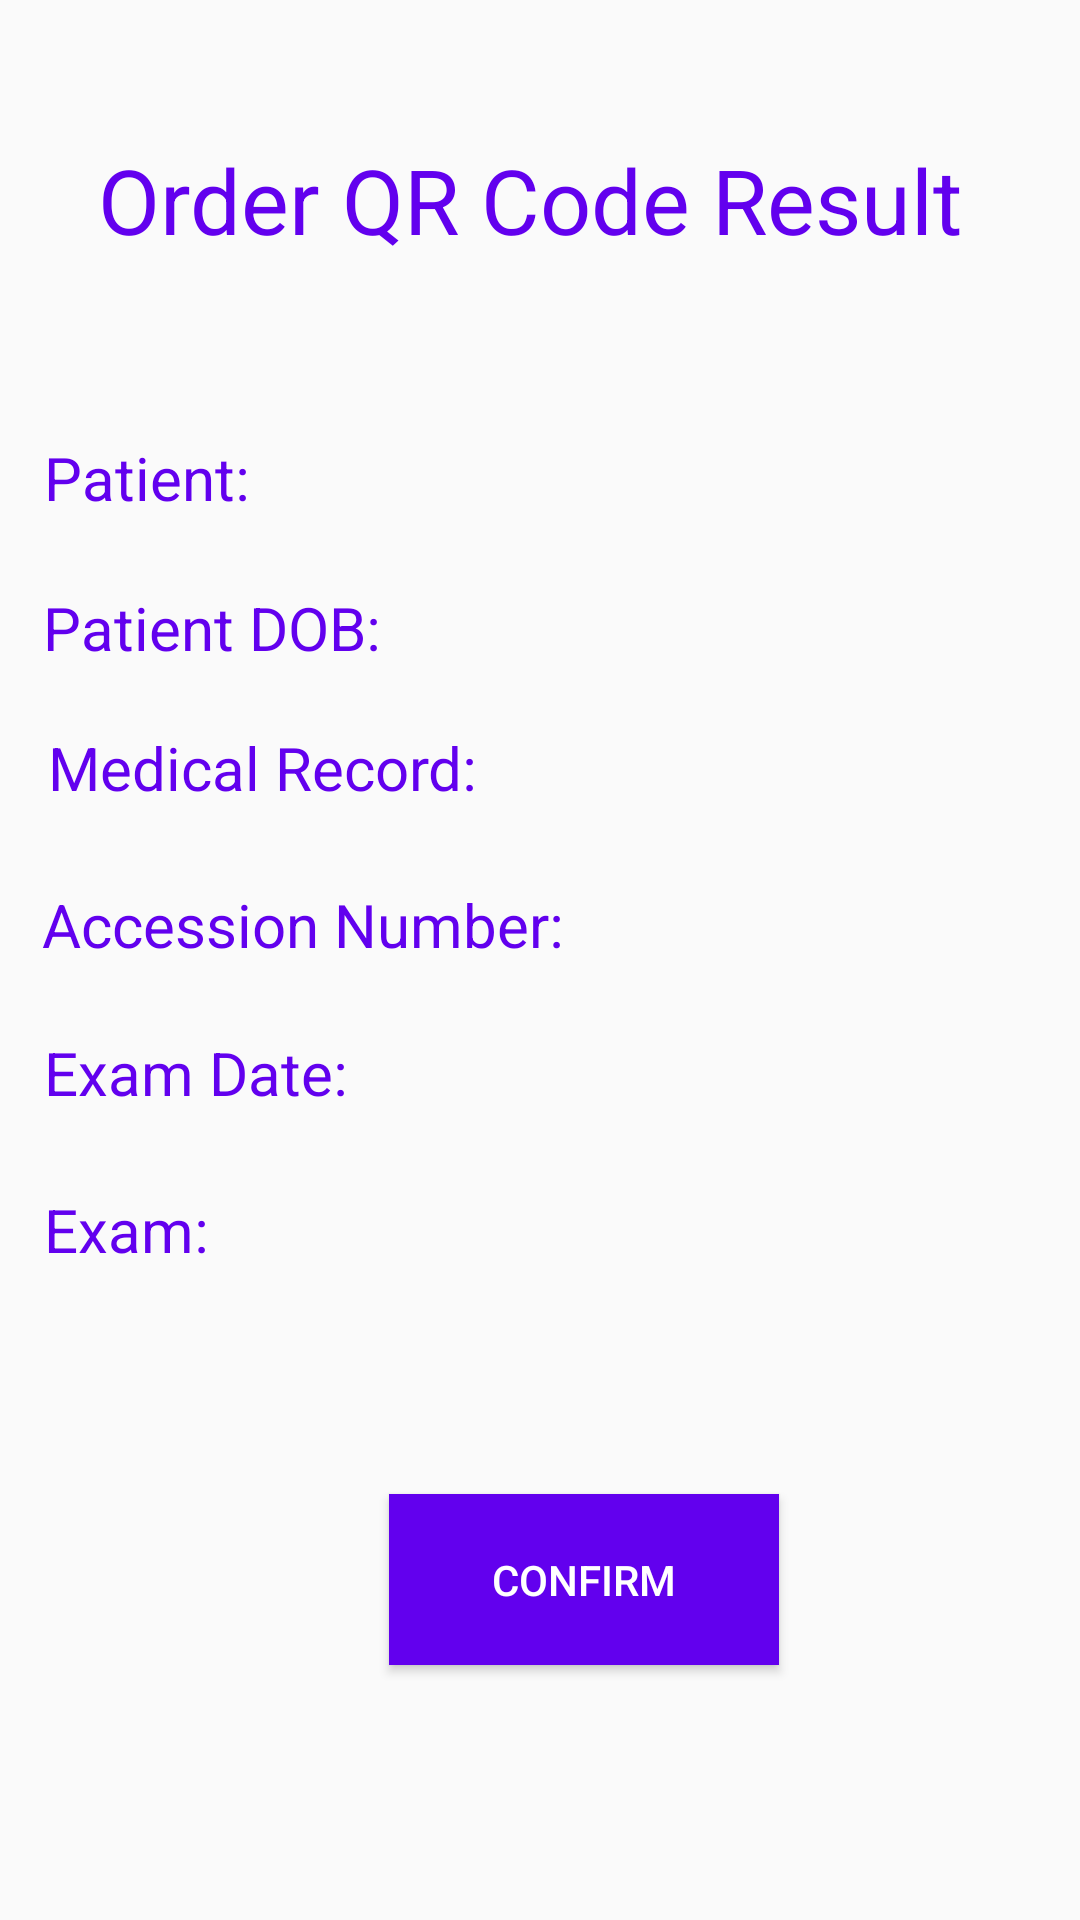

Android layout source for this screen:
<!-- AndroidManifest.xml: application theme AppTheme -->
<!-- res/layout/activity_order_result.xml -->
<?xml version="1.0" encoding="utf-8"?>
<androidx.constraintlayout.widget.ConstraintLayout xmlns:android="http://schemas.android.com/apk/res/android"
    xmlns:app="http://schemas.android.com/apk/res-auto"
    xmlns:tools="http://schemas.android.com/tools"
    android:layout_width="match_parent"
    android:layout_height="match_parent"
    tools:context=".OrderResultActivity">

    <TextView
        android:id="@+id/textView2"
        android:layout_width="295dp"
        android:layout_height="42dp"
        android:layout_marginStart="8dp"
        android:layout_marginLeft="8dp"
        android:layout_marginTop="8dp"
        android:layout_marginEnd="8dp"
        android:layout_marginRight="8dp"
        android:layout_marginBottom="8dp"
        android:text="Order QR Code Result"
        android:textColor="@color/colorPrimary"
        android:textSize="30sp"
        app:layout_constraintBottom_toBottomOf="parent"
        app:layout_constraintEnd_toEndOf="parent"
        app:layout_constraintStart_toStartOf="parent"
        app:layout_constraintTop_toTopOf="parent"
        app:layout_constraintVertical_bias="0.066" />

    <TextView
        android:id="@+id/patient"
        android:layout_width="73dp"
        android:layout_height="27dp"
        android:layout_marginStart="8dp"
        android:layout_marginLeft="8dp"
        android:layout_marginTop="8dp"
        android:layout_marginEnd="8dp"
        android:layout_marginRight="8dp"
        android:layout_marginBottom="8dp"
        android:text="Patient:"
        android:textColor="@color/colorPrimary"
        android:textSize="20sp"
        app:layout_constraintBottom_toBottomOf="parent"
        app:layout_constraintEnd_toEndOf="parent"
        app:layout_constraintHorizontal_bias="0.024"
        app:layout_constraintStart_toStartOf="parent"
        app:layout_constraintTop_toBottomOf="@+id/textView2"
        app:layout_constraintVertical_bias="0.097" />

    <TextView
        android:id="@+id/dob"
        android:layout_width="wrap_content"
        android:layout_height="wrap_content"
        android:layout_marginStart="8dp"
        android:layout_marginLeft="8dp"
        android:layout_marginTop="8dp"
        android:layout_marginEnd="8dp"
        android:layout_marginRight="8dp"
        android:layout_marginBottom="8dp"
        android:text="Patient DOB:"
        android:textColor="@color/colorPrimary"
        android:textSize="20sp"
        app:layout_constraintBottom_toBottomOf="parent"
        app:layout_constraintEnd_toEndOf="parent"
        app:layout_constraintHorizontal_bias="0.028"
        app:layout_constraintStart_toStartOf="parent"
        app:layout_constraintTop_toBottomOf="@+id/textView2"
        app:layout_constraintVertical_bias="0.195" />

    <TextView
        android:id="@+id/accessionNumber"
        android:layout_width="183dp"
        android:layout_height="31dp"
        android:layout_marginStart="8dp"
        android:layout_marginLeft="8dp"
        android:layout_marginTop="8dp"
        android:layout_marginEnd="8dp"
        android:layout_marginRight="8dp"
        android:layout_marginBottom="8dp"
        android:text="Accession Number:"
        android:textColor="@color/colorPrimary"
        android:textSize="20sp"
        app:layout_constraintBottom_toBottomOf="parent"
        app:layout_constraintEnd_toEndOf="parent"
        app:layout_constraintHorizontal_bias="0.037"
        app:layout_constraintStart_toStartOf="parent"
        app:layout_constraintTop_toBottomOf="@+id/textView2"
        app:layout_constraintVertical_bias="0.393" />

    <TextView
        android:id="@+id/examDate"
        android:layout_width="wrap_content"
        android:layout_height="wrap_content"
        android:layout_marginStart="8dp"
        android:layout_marginLeft="8dp"
        android:layout_marginTop="8dp"
        android:layout_marginEnd="8dp"
        android:layout_marginRight="8dp"
        android:layout_marginBottom="8dp"
        android:text="Exam Date:"
        android:textColor="@color/colorPrimary"
        android:textSize="20sp"
        app:layout_constraintBottom_toBottomOf="parent"
        app:layout_constraintEnd_toEndOf="parent"
        app:layout_constraintHorizontal_bias="0.027"
        app:layout_constraintStart_toStartOf="parent"
        app:layout_constraintTop_toBottomOf="@+id/textView2"
        app:layout_constraintVertical_bias="0.487" />

    <TextView
        android:id="@+id/exam"
        android:layout_width="wrap_content"
        android:layout_height="wrap_content"
        android:layout_marginStart="8dp"
        android:layout_marginLeft="8dp"
        android:layout_marginTop="8dp"
        android:layout_marginEnd="8dp"
        android:layout_marginRight="8dp"
        android:layout_marginBottom="8dp"
        android:text="Exam:"
        android:textColor="@color/colorPrimary"
        android:textSize="20sp"
        app:layout_constraintBottom_toBottomOf="parent"
        app:layout_constraintEnd_toEndOf="parent"
        app:layout_constraintHorizontal_bias="0.023"
        app:layout_constraintStart_toStartOf="parent"
        app:layout_constraintTop_toBottomOf="@+id/textView2"
        app:layout_constraintVertical_bias="0.59" />

    <TextView
        android:id="@+id/pName"
        android:layout_width="137dp"
        android:layout_height="29dp"
        android:layout_marginStart="8dp"
        android:layout_marginLeft="8dp"
        android:layout_marginTop="8dp"
        android:layout_marginEnd="8dp"
        android:layout_marginRight="8dp"
        android:layout_marginBottom="8dp"
        android:text=""
        android:textColor="@color/colorPrimary"
        android:textSize="20sp"
        app:layout_constraintBottom_toBottomOf="parent"
        app:layout_constraintEnd_toEndOf="parent"
        app:layout_constraintHorizontal_bias="0.822"
        app:layout_constraintStart_toEndOf="@+id/patient"
        app:layout_constraintTop_toTopOf="parent"
        app:layout_constraintVertical_bias="0.218" />

    <TextView
        android:id="@+id/pDOB"
        android:layout_width="137dp"
        android:layout_height="29dp"
        android:layout_marginStart="8dp"
        android:layout_marginLeft="8dp"
        android:layout_marginTop="8dp"
        android:layout_marginEnd="8dp"
        android:layout_marginRight="8dp"
        android:layout_marginBottom="8dp"
        android:text=""
        android:textColor="@color/colorPrimary"
        android:textSize="20sp"
        app:layout_constraintBottom_toBottomOf="parent"
        app:layout_constraintEnd_toEndOf="parent"
        app:layout_constraintHorizontal_bias="0.767"
        app:layout_constraintStart_toEndOf="@+id/dob"
        app:layout_constraintTop_toBottomOf="@+id/pName"
        app:layout_constraintVertical_bias="0.042" />

    <TextView
        android:id="@+id/pAccessionNumber"
        android:layout_width="137dp"
        android:layout_height="29dp"
        android:layout_marginStart="8dp"
        android:layout_marginLeft="8dp"
        android:layout_marginTop="8dp"
        android:layout_marginEnd="16dp"
        android:layout_marginRight="16dp"
        android:text=""
        android:textSize="20sp"
        app:layout_constraintBottom_toBottomOf="parent"
        app:layout_constraintEnd_toEndOf="parent"
        app:layout_constraintHorizontal_bias="0.607"
        app:layout_constraintStart_toEndOf="@+id/accessionNumber"
        app:layout_constraintTop_toBottomOf="@+id/pDOB"
        app:layout_constraintVertical_bias="0.178" />

    <TextView
        android:id="@+id/pExamDate"
        android:layout_width="137dp"
        android:layout_height="29dp"
        android:layout_marginStart="8dp"
        android:layout_marginLeft="8dp"
        android:layout_marginTop="8dp"
        android:layout_marginEnd="8dp"
        android:layout_marginRight="8dp"
        android:layout_marginBottom="288dp"
        android:text=""
        app:layout_constraintBottom_toBottomOf="parent"
        app:layout_constraintEnd_toEndOf="parent"
        app:layout_constraintHorizontal_bias="0.815"
        app:layout_constraintStart_toEndOf="@+id/examDate"
        app:layout_constraintTop_toBottomOf="@+id/pAccessionNumber"
        app:layout_constraintVertical_bias="0.441" />

    <TextView
        android:id="@+id/pExam"
        android:layout_width="137dp"
        android:layout_height="29dp"
        android:layout_marginStart="8dp"
        android:layout_marginLeft="8dp"
        android:layout_marginTop="8dp"
        android:layout_marginEnd="8dp"
        android:layout_marginRight="8dp"
        android:layout_marginBottom="8dp"
        android:text=""
        app:layout_constraintBottom_toBottomOf="parent"
        app:layout_constraintEnd_toEndOf="parent"
        app:layout_constraintHorizontal_bias="0.86"
        app:layout_constraintStart_toEndOf="@+id/exam"
        app:layout_constraintTop_toBottomOf="@+id/pExamDate"
        app:layout_constraintVertical_bias="0.097" />

    <Button
        android:id="@+id/confirmBtn"
        android:layout_width="130dp"
        android:layout_height="57dp"
        android:layout_marginStart="8dp"
        android:layout_marginLeft="8dp"
        android:layout_marginTop="8dp"
        android:layout_marginEnd="8dp"
        android:layout_marginRight="8dp"
        android:layout_marginBottom="8dp"
        android:background="@color/colorPrimary"
        android:text="CONFIRM"
        android:textColor="@android:color/white"
        app:layout_constraintBottom_toBottomOf="parent"
        app:layout_constraintEnd_toEndOf="parent"
        app:layout_constraintHorizontal_bias="0.569"
        app:layout_constraintStart_toStartOf="parent"
        app:layout_constraintTop_toBottomOf="@+id/textView2"
        app:layout_constraintVertical_bias="0.839" />

    <TextView
        android:id="@+id/mrn"
        android:layout_width="163dp"
        android:layout_height="33dp"
        android:layout_marginStart="16dp"
        android:layout_marginLeft="16dp"
        android:layout_marginTop="8dp"
        android:layout_marginEnd="8dp"
        android:layout_marginRight="8dp"
        android:layout_marginBottom="8dp"
        android:text="Medical Record:"
        android:textColor="@color/colorPrimary"
        android:textSize="20sp"
        app:layout_constraintBottom_toTopOf="@+id/accessionNumber"
        app:layout_constraintEnd_toEndOf="parent"
        app:layout_constraintHorizontal_bias="0.0"
        app:layout_constraintStart_toStartOf="parent"
        app:layout_constraintTop_toBottomOf="@+id/dob" />

    <TextView
        android:id="@+id/pMrn"
        android:layout_width="142dp"
        android:layout_height="34dp"
        android:layout_marginStart="8dp"
        android:layout_marginLeft="8dp"
        android:layout_marginTop="8dp"
        android:layout_marginEnd="8dp"
        android:layout_marginRight="8dp"
        android:layout_marginBottom="8dp"
        android:textSize="20sp"
        app:layout_constraintBottom_toTopOf="@+id/pAccessionNumber"
        app:layout_constraintEnd_toEndOf="parent"
        app:layout_constraintHorizontal_bias="0.7"
        app:layout_constraintStart_toEndOf="@+id/mrn"
        app:layout_constraintTop_toBottomOf="@+id/pDOB"
        app:layout_constraintVertical_bias="0.476" />


</androidx.constraintlayout.widget.ConstraintLayout>
<!-- resources referenced by this layout -->
<resources>
  <style name="AppTheme" parent="Theme.AppCompat.Light.DarkActionBar">
          
          <item name="colorPrimary">@color/colorPrimary</item>
          <item name="colorPrimaryDark">@color/colorPrimaryDark</item>
          <item name="colorAccent">@color/colorAccent</item>
      </style>
  <!-- not gathered from this repository: default colours our renderer supplied (Android Studio template values) -->
  <color name="colorPrimary">#FF6200EE</color>
  <color name="colorPrimaryDark">#FF3700B3</color>
  <color name="colorAccent">#FF03DAC5</color>
</resources>
